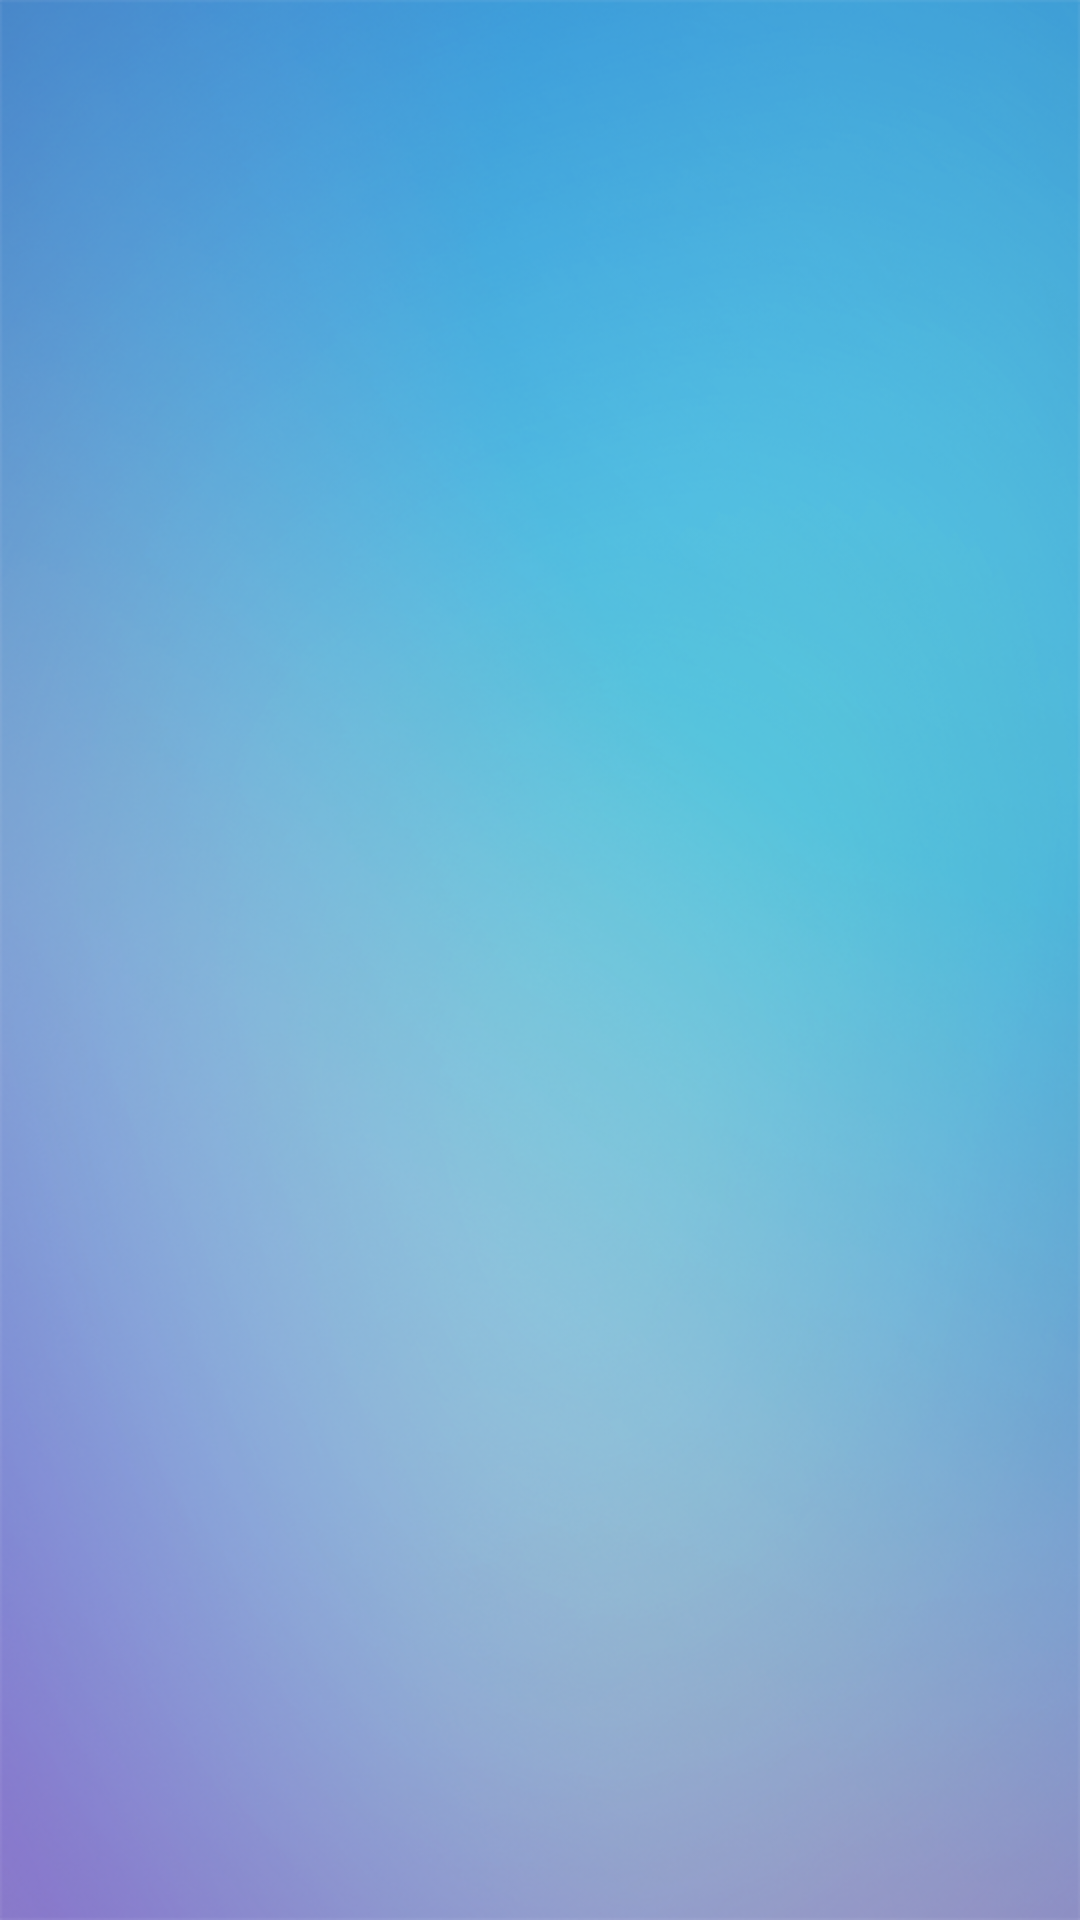

Write the Android layout XML for this screen, with the resource values it uses.
<!-- AndroidManifest.xml: application theme AppTheme -->
<!-- res/layout/main.xml -->
<LinearLayout xmlns:android="http://schemas.android.com/apk/res/android"
    xmlns:tools="http://schemas.android.com/tools" android:layout_width="match_parent"
    android:orientation="vertical"
    android:layout_height="match_parent"
    android:paddingLeft="@dimen/activity_horizontal_margin"
    android:paddingRight="@dimen/activity_horizontal_margin"
    android:paddingTop="@dimen/activity_vertical_margin"
    android:paddingBottom="@dimen/activity_vertical_margin"
    tools:context=".MainActivity"
    android:id="@+id/llMain"
    android:background="@drawable/background">

</LinearLayout>
<!-- resources referenced by this layout -->
<resources>
  <dimen name="activity_horizontal_margin">0dp</dimen>
  <dimen name="activity_vertical_margin">0dp</dimen>
  <!-- drawable background: png bitmap (drawable-hdpi, 375948 bytes) -->
  <style name="AppTheme" parent="Theme.AppCompat.Light.NoActionBar">
  
      </style>
</resources>
